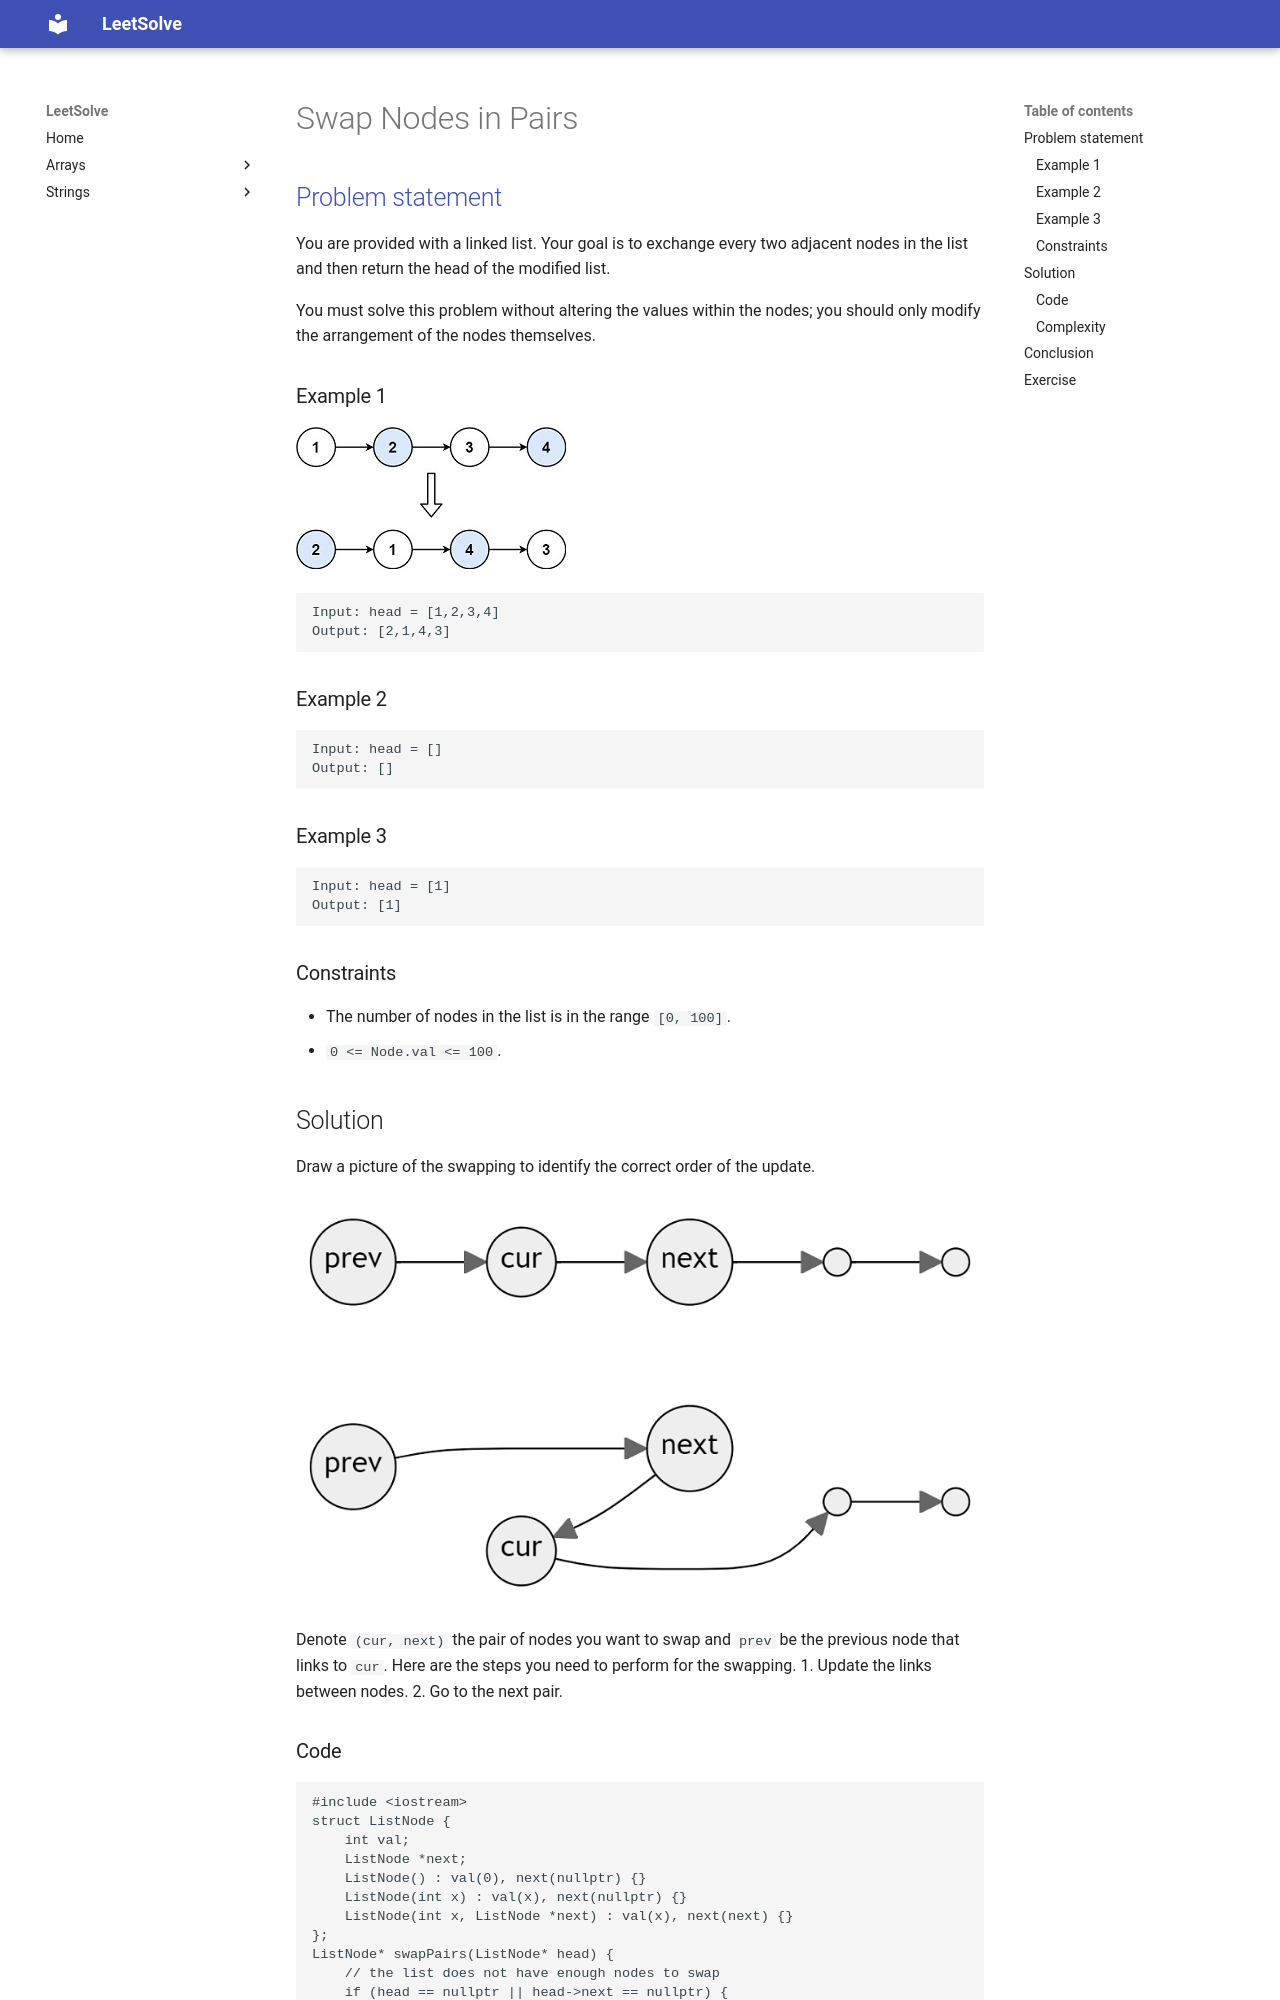

repository: ntnhut/LeetSolve · page: source/Linked_List/24_Swap_Nodes_in_Pairs/index.html · generator: mkdocs

# Swap Nodes in Pairs

## [Problem statement](https://leetcode.com/problems/swap-nodes-in-pairs/)

You are provided with a linked list. Your goal is to exchange every two adjacent nodes in the list and then return the head of the modified list. 

You must solve this problem without altering the values within the nodes; you should only modify the arrangement of the nodes themselves. 


### Example 1
![The link list and its result in Example 1.](24_swap_ex1.jpg)
```text
Input: head = [1,2,3,4]
Output: [2,1,4,3]
```

### Example 2
```text
Input: head = []
Output: []
```
### Example 3
```text
Input: head = [1]
Output: [1]
``` 

### Constraints

* The number of nodes in the list is in the range `[0, 100]`.
* `0 <= Node.val <= 100`.

## Solution

Draw a picture of the swapping to identify the correct order of the update.

![The swapping steps.](24_drawing_1.png)

Denote `(cur, next)` the pair of nodes you want to swap and `prev` be the previous node that links to `cur`. Here are the steps you need to perform for the swapping.
1. Update the links between nodes.
2. Go to the next pair.
